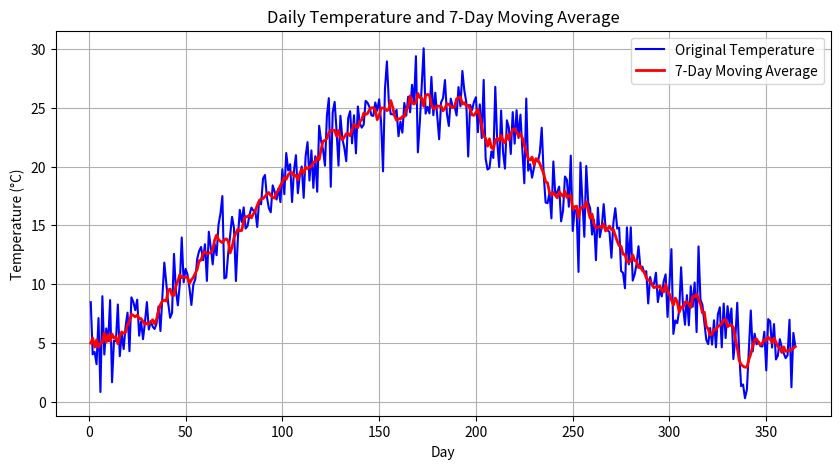
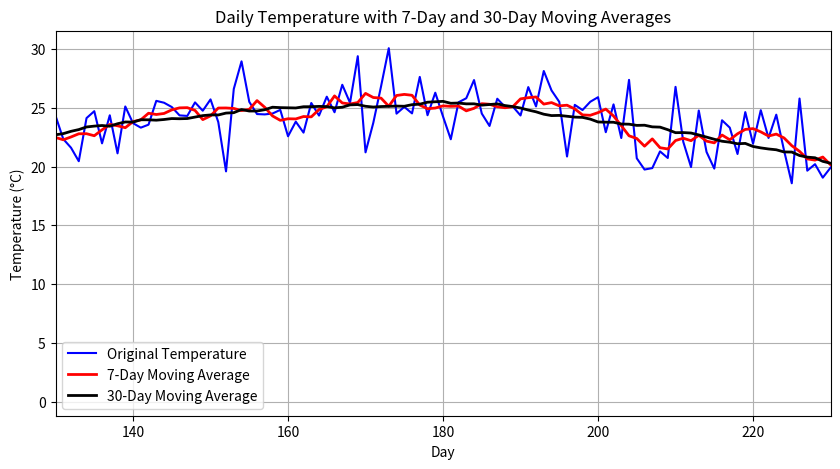

The script that saved these images, in order:
import numpy as np
import matplotlib.pyplot as plt

np.random.seed(1)

# 1. Generate Synthetic Daily Temperature Data
days = np.arange(1, 366)  # Days 1 to 365
# Seasonal temperature: mean 15°C with amplitude 10°C and phase shift of 80 days.
seasonal_temp = 15 + 10 * np.sin(2 * np.pi * (days - 80) / 365)
# Add Gaussian noise (std=2°C)
noise = np.random.randn(len(days)) * 2
temperature = seasonal_temp + noise

# 2. Define Sliding Window Filter (Moving Average)
def sliding_window_filter(y, window_size):
    # Ensure window_size is odd for symmetry.
    if window_size % 2 == 0:
        window_size += 1
    half_window = window_size // 2
    N = len(y)
    y_filtered = np.zeros_like(y)
    for i in range(N):
        start_idx = max(0, i - half_window)
        end_idx = min(N, i + half_window + 1)
        y_filtered[i] = np.mean(y[start_idx:end_idx])
    return y_filtered

# Apply sliding window filters
window_size_7 = 7
window_size_30 = 30
smoothed_temperature7 = sliding_window_filter(temperature, window_size_7)
smoothed_temperature30 = sliding_window_filter(temperature, window_size_30)

# 3. Plot the Original and Smoothed Temperature Data
plt.figure(figsize=(10,5))
plt.plot(days, temperature, 'b-', linewidth=1.5, label='Original Temperature')
plt.plot(days, smoothed_temperature7, 'r-', linewidth=2, label='7-Day Moving Average')
plt.xlabel('Day')
plt.ylabel('Temperature (°C)')
plt.title('Daily Temperature and 7-Day Moving Average')
plt.legend()
plt.grid(True)
plt.show()

plt.figure(figsize=(10,5))
plt.plot(days, temperature, 'b-', linewidth=1.5, label='Original Temperature')
plt.plot(days, smoothed_temperature7, 'r-', linewidth=2, label='7-Day Moving Average')
plt.plot(days, smoothed_temperature30, 'k-', linewidth=2, label='30-Day Moving Average')
plt.xlabel('Day')
plt.ylabel('Temperature (°C)')
plt.title('Daily Temperature with 7-Day and 30-Day Moving Averages')
plt.legend()
plt.grid(True)
plt.xlim([130, 230])
plt.show()
